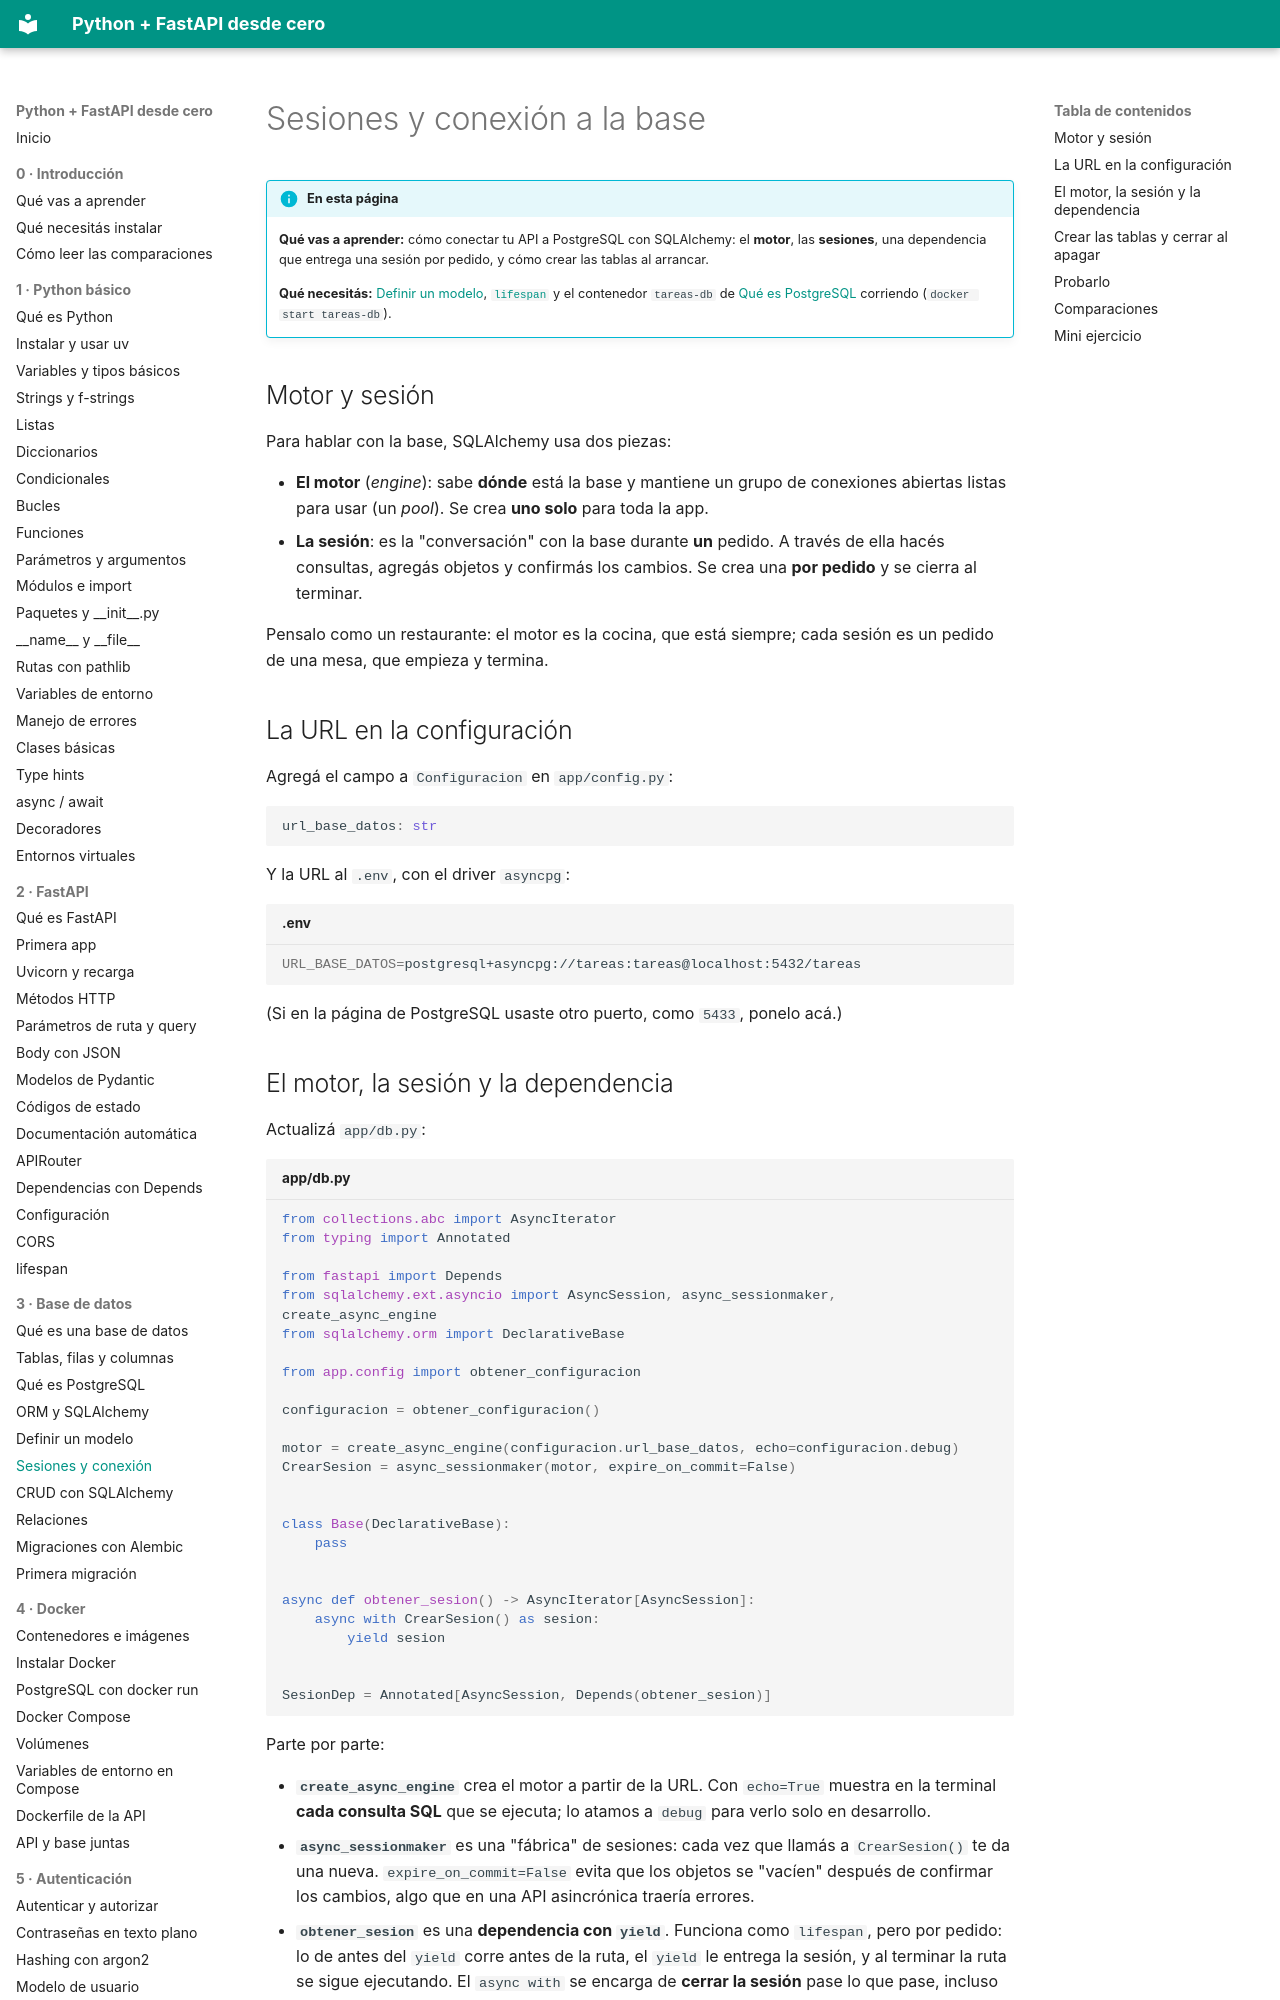

repository: villalb4/python-MkDocs · page: base-de-datos/06-sesiones-y-conexion/index.html · generator: mkdocs

# Sesiones y conexión a la base

!!! info "En esta página"

    **Qué vas a aprender:** cómo conectar tu API a PostgreSQL con SQLAlchemy: el **motor**, las **sesiones**, una dependencia que entrega una sesión por pedido, y cómo crear las tablas al arrancar.

    **Qué necesitás:** [Definir un modelo](05-definir-un-modelo.md), [`lifespan`](../fastapi/14-lifespan.md) y el contenedor `tareas-db` de [Qué es PostgreSQL](03-que-es-postgresql.md) corriendo (`docker start tareas-db`).

## Motor y sesión

Para hablar con la base, SQLAlchemy usa dos piezas:

- **El motor** (*engine*): sabe **dónde** está la base y mantiene un grupo de conexiones abiertas listas para usar (un *pool*). Se crea **uno solo** para toda la app.
- **La sesión**: es la "conversación" con la base durante **un** pedido. A través de ella hacés consultas, agregás objetos y confirmás los cambios. Se crea una **por pedido** y se cierra al terminar.

Pensalo como un restaurante: el motor es la cocina, que está siempre; cada sesión es un pedido de una mesa, que empieza y termina.

## La URL en la configuración

Agregá el campo a `Configuracion` en `app/config.py`:

```python
url_base_datos: str
```

Y la URL al `.env`, con el driver `asyncpg`:

```bash title=".env"
URL_BASE_DATOS=postgresql+asyncpg://tareas:tareas@localhost:5432/tareas
```

(Si en la página de PostgreSQL usaste otro puerto, como `5433`, ponelo acá.)

## El motor, la sesión y la dependencia

Actualizá `app/db.py`:

```python title="app/db.py"
from collections.abc import AsyncIterator
from typing import Annotated

from fastapi import Depends
from sqlalchemy.ext.asyncio import AsyncSession, async_sessionmaker, create_async_engine
from sqlalchemy.orm import DeclarativeBase

from app.config import obtener_configuracion

configuracion = obtener_configuracion()

motor = create_async_engine(configuracion.url_base_datos, echo=configuracion.debug)
CrearSesion = async_sessionmaker(motor, expire_on_commit=False)


class Base(DeclarativeBase):
    pass


async def obtener_sesion() -> AsyncIterator[AsyncSession]:
    async with CrearSesion() as sesion:
        yield sesion


SesionDep = Annotated[AsyncSession, Depends(obtener_sesion)]
```

Parte por parte:

- **`create_async_engine`** crea el motor a partir de la URL. Con `echo=True` muestra en la terminal **cada consulta SQL** que se ejecuta; lo atamos a `debug` para verlo solo en desarrollo.
- **`async_sessionmaker`** es una "fábrica" de sesiones: cada vez que llamás a `CrearSesion()` te da una nueva. `expire_on_commit=False` evita que los objetos se "vacíen" después de confirmar los cambios, algo que en una API asincrónica traería errores.
- **`obtener_sesion`** es una **dependencia con `yield`**. Funciona como `lifespan`, pero por pedido: lo de antes del `yield` corre antes de la ruta, el `yield` le entrega la sesión, y al terminar la ruta se sigue ejecutando. El `async with` se encarga de **cerrar la sesión** pase lo que pase, incluso si la ruta lanzó un error.
- **`SesionDep`** es un atajo: en vez de escribir `Annotated[AsyncSession, Depends(obtener_sesion)]` en cada ruta, escribís `sesion: SesionDep`.
